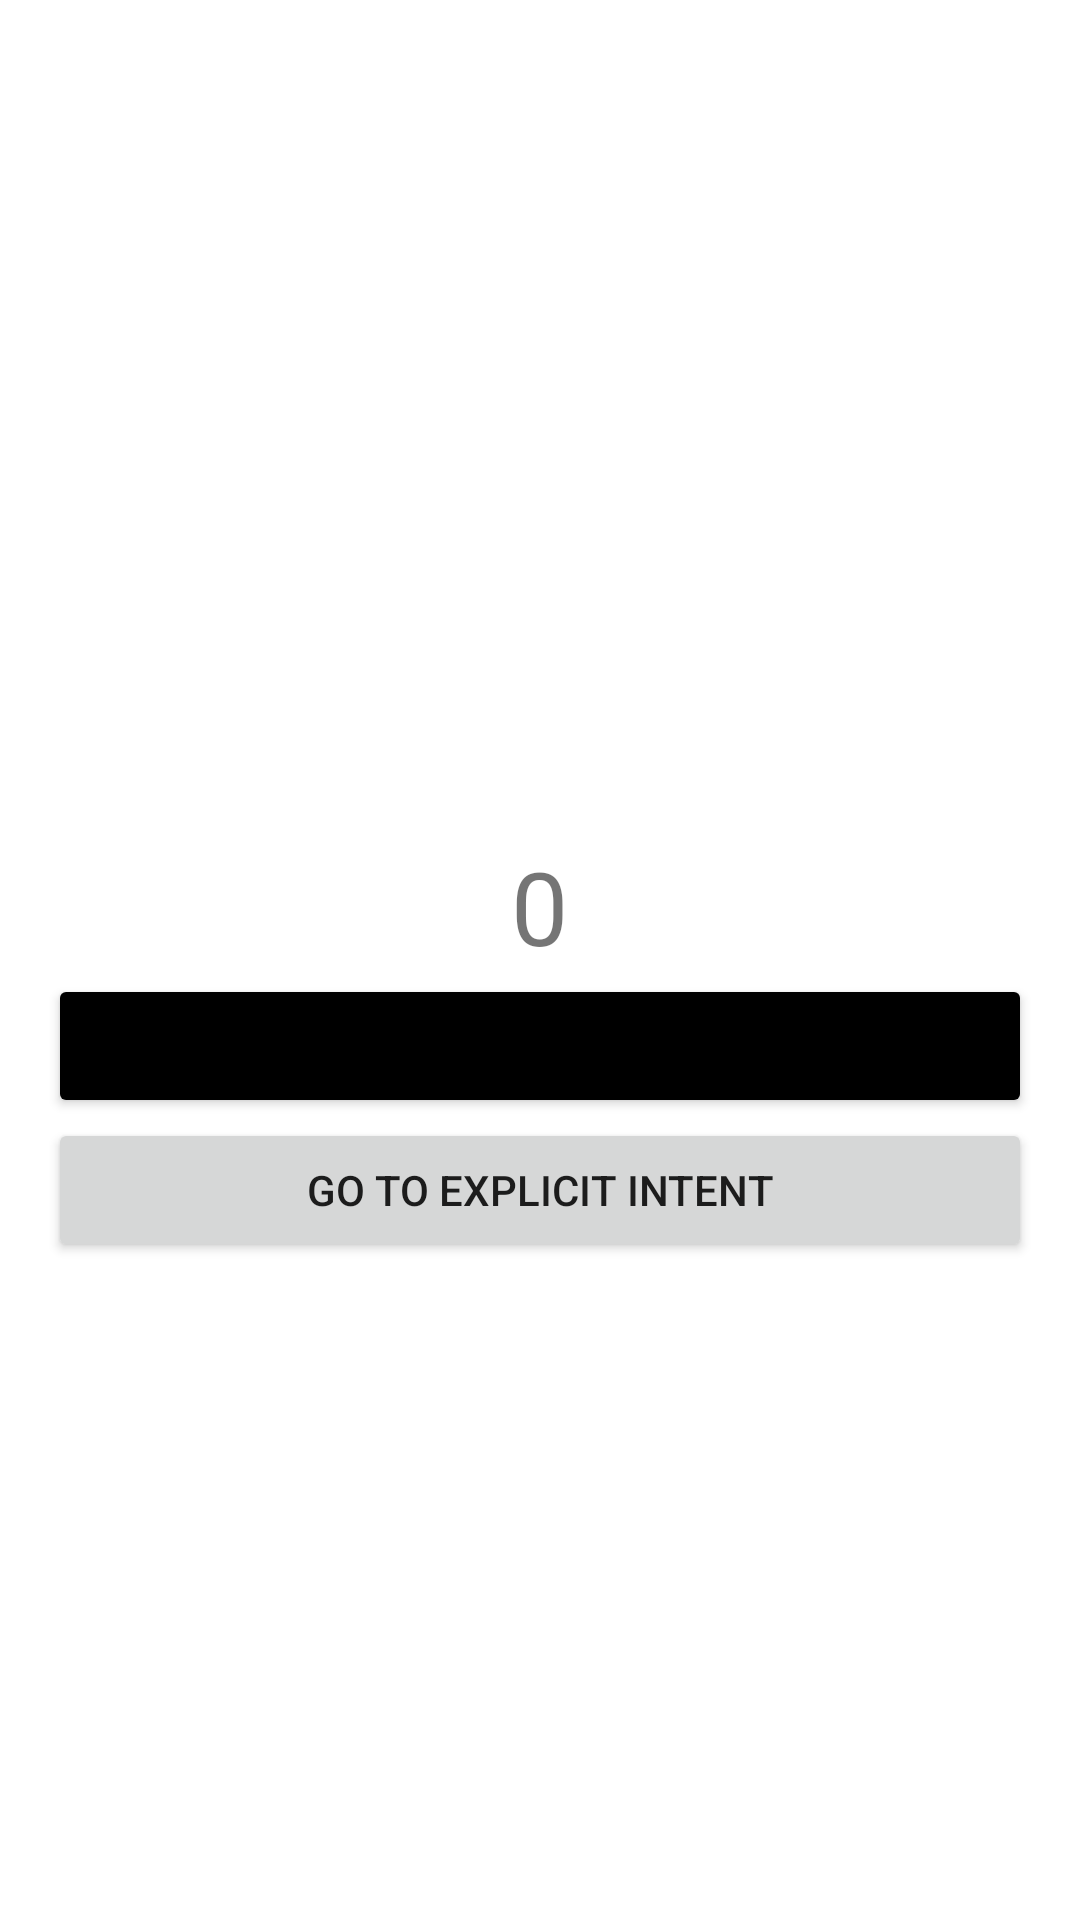

Here is an Android app screen rendered from its layout file. Give the layout XML and the strings, colors and styles it references.
<!-- AndroidManifest.xml: application theme Theme.ActivityLifecycle -->
<!-- res/layout/activity_activities_and_intent.xml -->
<?xml version="1.0" encoding="utf-8"?>
<LinearLayout xmlns:android="http://schemas.android.com/apk/res/android"
    xmlns:app="http://schemas.android.com/apk/res-auto"
    xmlns:tools="http://schemas.android.com/tools"
    android:layout_width="match_parent"
    android:layout_height="match_parent"
    android:orientation="vertical"
    android:gravity="center"
    android:padding="16dp"
    tools:context=".activitiesAndIntent.ActivitiesAndIntentActivity">

    <TextView
        android:id="@+id/tvCount"
        android:layout_width="wrap_content"
        android:layout_height="wrap_content"
        android:layout_marginTop="60dp"
        android:text="0"
        android:textSize="34sp" />

    <Button
        android:id="@+id/btnCount"
        android:layout_width="match_parent"
        android:layout_height="wrap_content"
        android:text="Tambah"
        android:enabled="true"
        android:backgroundTint="@color/selector_color" />

    <Button
        android:id="@+id/btnGoToCount"
        android:layout_width="match_parent"
        android:layout_height="wrap_content"
        android:text="Go To Explicit Intent"/>

</LinearLayout>
<!-- resources referenced by this layout -->
<resources>
  <style name="Theme.ActivityLifecycle" parent="Theme.MaterialComponents.DayNight.DarkActionBar">
          
          <item name="colorPrimary">@color/purple_500</item>
          <item name="colorPrimaryVariant">@color/purple_700</item>
          <item name="colorOnPrimary">@color/white</item>
          
          <item name="colorSecondary">@color/teal_200</item>
          <item name="colorSecondaryVariant">@color/teal_700</item>
          <item name="colorOnSecondary">@color/black</item>
          
          <item name="android:statusBarColor" tools:targetApi="l">?attr/colorPrimaryVariant</item>
          
      </style>
  <!-- not gathered from this repository: default colours our renderer supplied (Android Studio template values) -->
  <color name="purple_500">#FF6200EE</color>
  <color name="purple_700">#FF3700B3</color>
  <color name="teal_200">#FF03DAC5</color>
  <color name="teal_700">#FF018786</color>
  <color name="black">#FF000000</color>
  <color name="white">#FFFFFFFF</color>
</resources>
